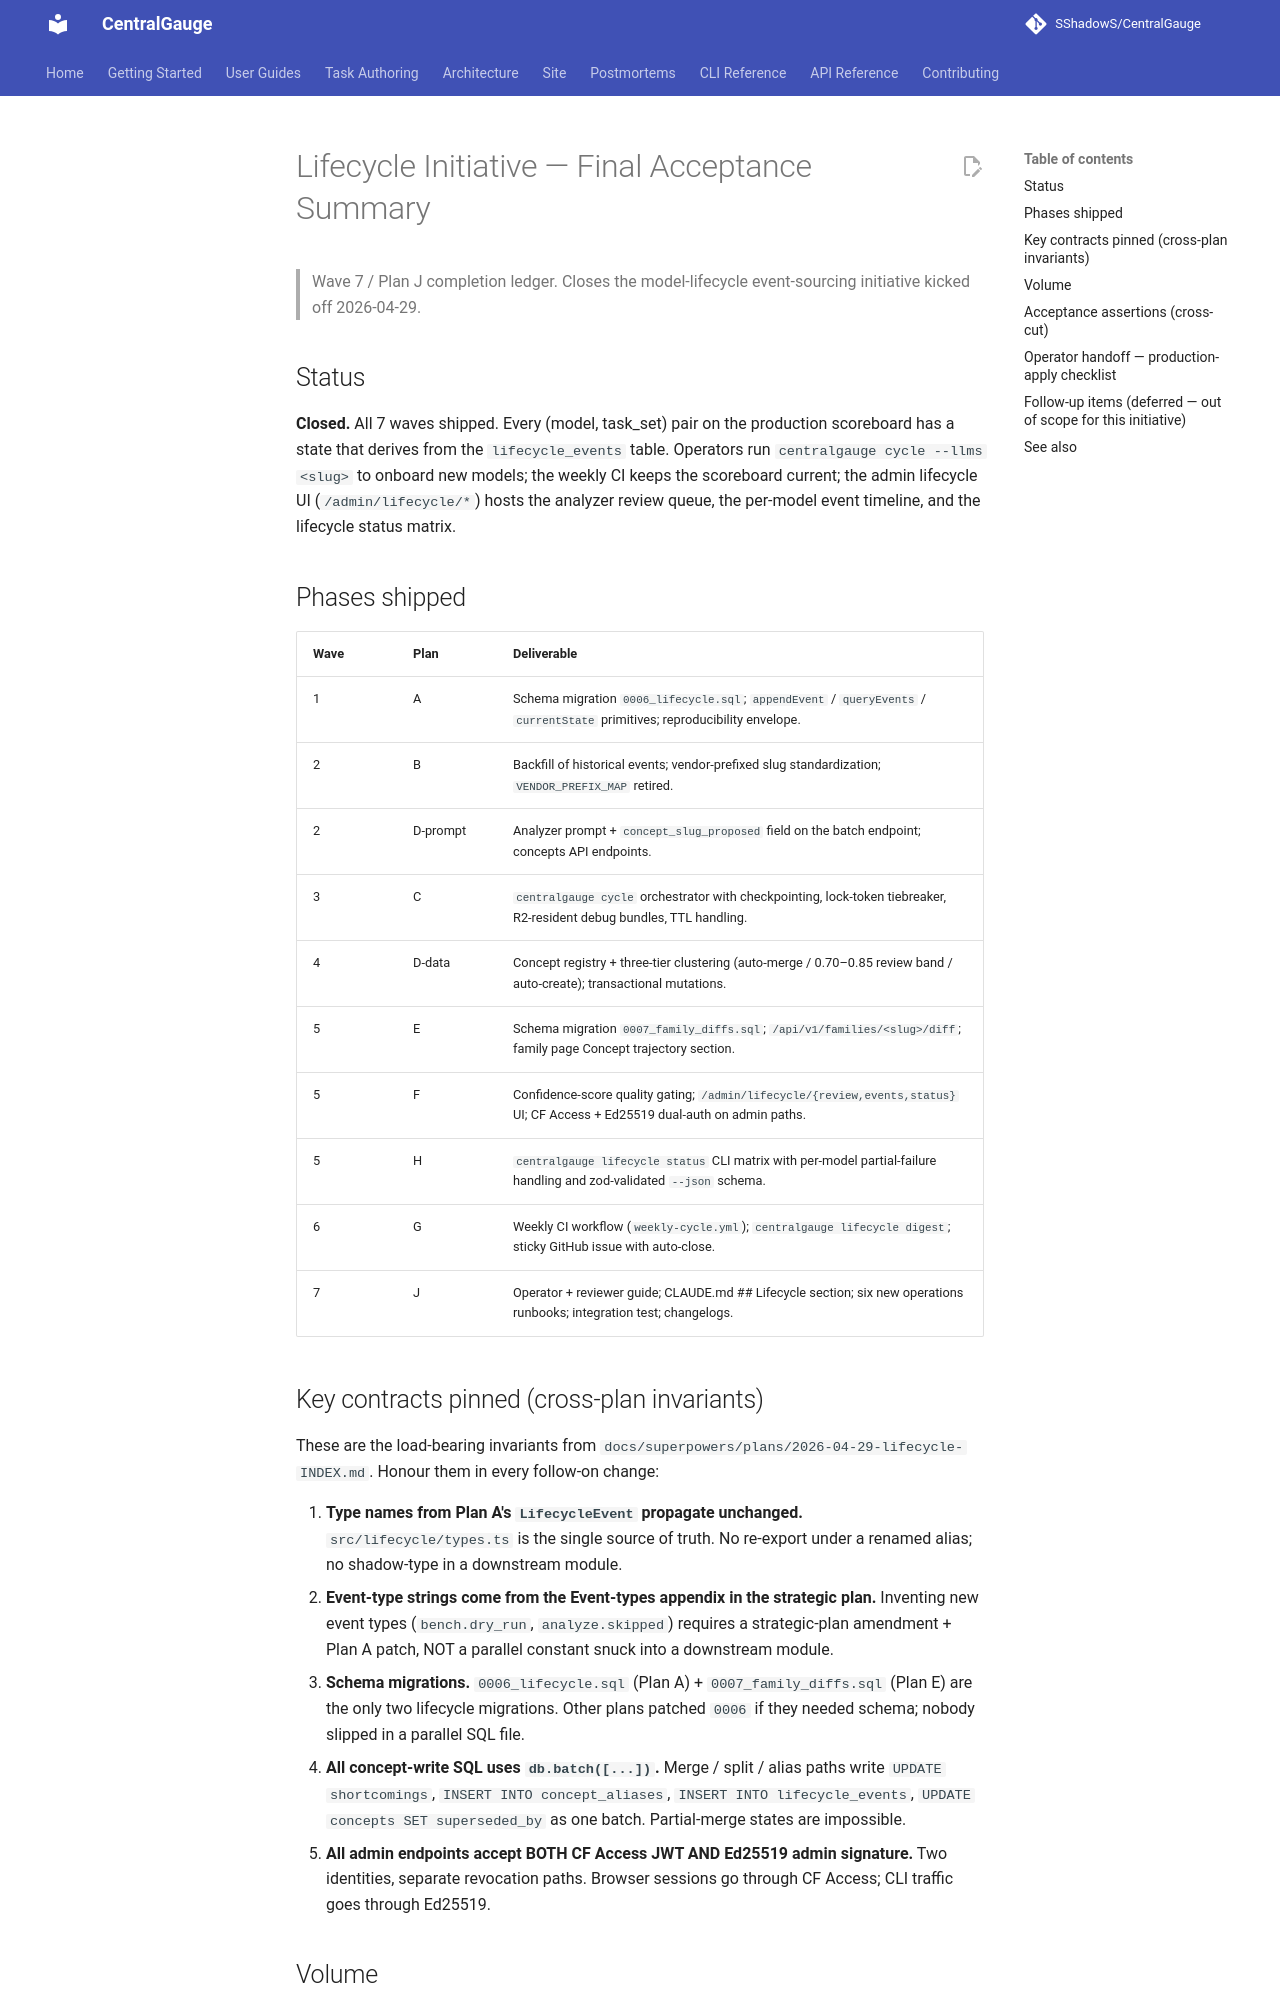

repository: SShadowS/CentralGauge · page: superpowers/plans/2026-04-29-lifecycle-COMPLETE/index.html · generator: mkdocs

# Lifecycle Initiative — Final Acceptance Summary

> Wave 7 / Plan J completion ledger. Closes the model-lifecycle
> event-sourcing initiative kicked off 2026-04-29.

## Status

**Closed.** All 7 waves shipped. Every (model, task_set) pair on the
production scoreboard has a state that derives from the
`lifecycle_events` table. Operators run `centralgauge cycle --llms <slug>`
to onboard new models; the weekly CI keeps the scoreboard current; the
admin lifecycle UI (`/admin/lifecycle/*`) hosts the analyzer review
queue, the per-model event timeline, and the lifecycle status matrix.

## Phases shipped

| Wave | Plan     | Deliverable                                                                                                                  |
| ---- | -------- | ---------------------------------------------------------------------------------------------------------------------------- |
| 1    | A        | Schema migration `0006_lifecycle.sql`; `appendEvent` / `queryEvents` / `currentState` primitives; reproducibility envelope.  |
| 2    | B        | Backfill of historical events; vendor-prefixed slug standardization; `VENDOR_PREFIX_MAP` retired.                            |
| 2    | D-prompt | Analyzer prompt + `concept_slug_proposed` field on the batch endpoint; concepts API endpoints.                               |
| 3    | C        | `centralgauge cycle` orchestrator with checkpointing, lock-token tiebreaker, R2-resident debug bundles, TTL handling.        |
| 4    | D-data   | Concept registry + three-tier clustering (auto-merge / 0.70–0.85 review band / auto-create); transactional mutations.        |
| 5    | E        | Schema migration `0007_family_diffs.sql`; `/api/v1/families/<slug>/diff`; family page Concept trajectory section.            |
| 5    | F        | Confidence-score quality gating; `/admin/lifecycle/{review,events,status}` UI; CF Access + Ed25519 dual-auth on admin paths. |
| 5    | H        | `centralgauge lifecycle status` CLI matrix with per-model partial-failure handling and zod-validated `--json` schema.        |
| 6    | G        | Weekly CI workflow (`weekly-cycle.yml`); `centralgauge lifecycle digest`; sticky GitHub issue with auto-close.               |
| 7    | J        | Operator + reviewer guide; CLAUDE.md ## Lifecycle section; six new operations runbooks; integration test; changelogs.        |

## Key contracts pinned (cross-plan invariants)

These are the load-bearing invariants from
`docs/superpowers/plans/2026-04-29-lifecycle-INDEX.md`. Honour them in
every follow-on change:

1. **Type names from Plan A's `LifecycleEvent` propagate unchanged.**
   `src/lifecycle/types.ts` is the single source of truth. No re-export
   under a renamed alias; no shadow-type in a downstream module.
2. **Event-type strings come from the Event-types appendix in the
   strategic plan.** Inventing new event types (`bench.dry_run`,
   `analyze.skipped`) requires a strategic-plan amendment + Plan A
   patch, NOT a parallel constant snuck into a downstream module.
3. **Schema migrations.** `0006_lifecycle.sql` (Plan A) + `0007_family_diffs.sql`
   (Plan E) are the only two lifecycle migrations. Other plans patched
   `0006` if they needed schema; nobody slipped in a parallel SQL file.
4. **All concept-write SQL uses `db.batch([...])`.** Merge / split /
   alias paths write `UPDATE shortcomings`, `INSERT INTO
   concept_aliases`, `INSERT INTO lifecycle_events`, `UPDATE concepts
   SET superseded_by` as one batch. Partial-merge states are
   impossible.
5. **All admin endpoints accept BOTH CF Access JWT AND Ed25519 admin
   signature.** Two identities, separate revocation paths. Browser
   sessions go through CF Access; CLI traffic goes through Ed25519.
